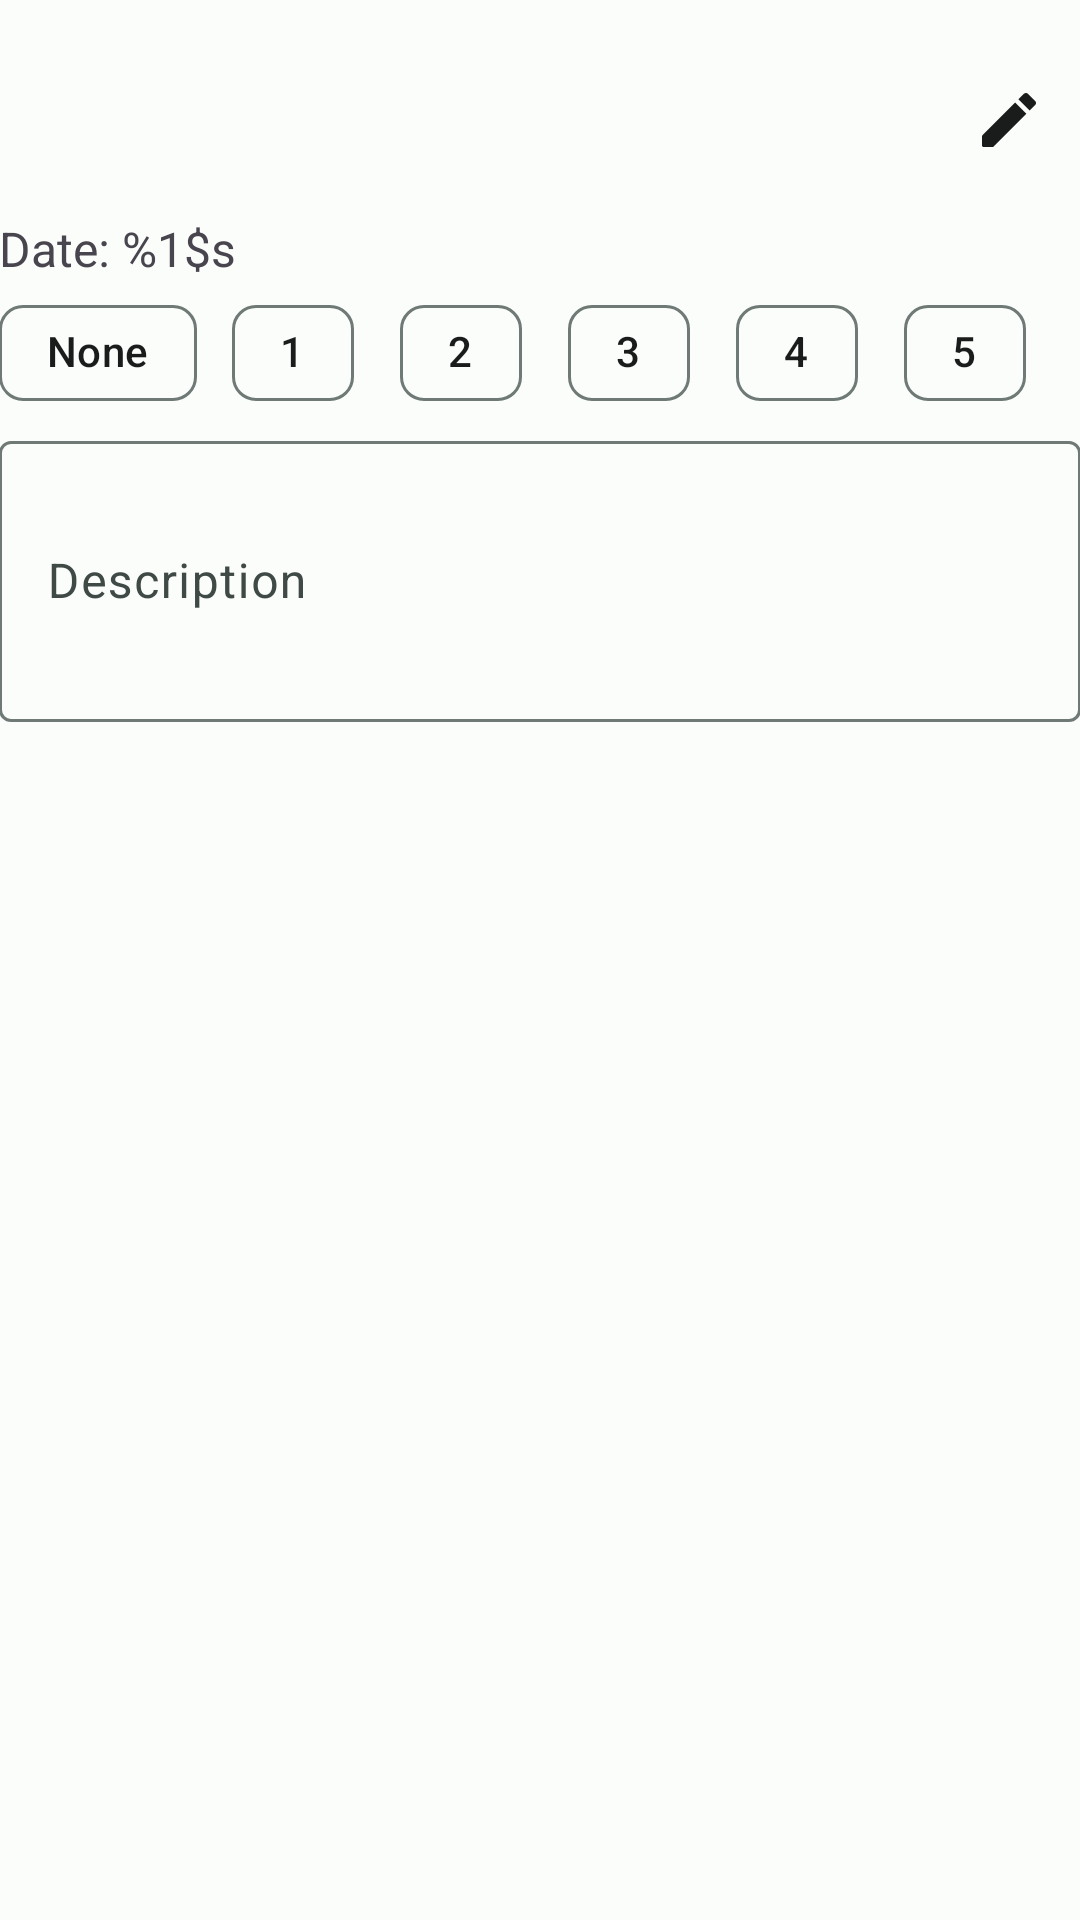

Write the Android layout XML for this screen, with the resource values it uses.
<!-- AndroidManifest.xml: application theme AppTheme -->
<!-- res/layout/edit_lesson_bottom_fragment.xml -->
<?xml version="1.0" encoding="utf-8"?>
<LinearLayout xmlns:android="http://schemas.android.com/apk/res/android"
    xmlns:app="http://schemas.android.com/apk/res-auto"
    xmlns:tools="http://schemas.android.com/tools"
    android:orientation="vertical"
    android:layout_width="match_parent"
    android:layout_height="match_parent"
    android:paddingHorizontal="@dimen/app_margin"
    android:paddingVertical="@dimen/half_app_margin">

    <androidx.appcompat.widget.Toolbar
        android:id="@+id/toolbar"
        android:layout_width="match_parent"
        android:layout_height="wrap_content"
        android:minHeight="?attr/actionBarSize"
        app:menu="@menu/edit_toolbar_menu"
        tools:title="Lesson Name" />

    <TextView
        android:id="@+id/studentView"
        android:layout_width="match_parent"
        android:layout_height="wrap_content"
        android:textSize="16sp"
        android:layout_marginTop="@dimen/app_margin"
        android:visibility="gone"
        android:text="@string/specific_student" />

    <TextView
        android:id="@+id/dateView"
        android:layout_width="match_parent"
        android:layout_height="wrap_content"
        android:textSize="16sp"
        android:layout_marginTop="@dimen/app_margin"
        android:text="@string/specific_date" />

    <com.google.android.material.chip.ChipGroup
        android:layout_width="match_parent"
        android:layout_height="wrap_content"
        android:layout_marginTop="@dimen/app_margin"
        android:id="@+id/gradeView"
        tools:checkedChip="@id/chipNone"
        app:singleSelection="true">

        <com.google.android.material.chip.Chip
            android:id="@+id/chipNone"
            android:layout_width="wrap_content"
            android:layout_height="wrap_content"
            android:layout_weight="1"
            android:checkable="true"
            android:text="@string/none" />

        <com.google.android.material.chip.Chip
            android:id="@+id/chip1"
            android:layout_width="wrap_content"
            android:layout_height="wrap_content"
            android:layout_weight="1"
            android:checkable="true"
            android:text="1"
            tools:ignore="HardcodedText" />

        <com.google.android.material.chip.Chip
            android:id="@+id/chip2"
            android:layout_width="wrap_content"
            android:layout_height="wrap_content"
            android:layout_weight="1"
            android:checkable="true"
            android:text="2"
            tools:ignore="HardcodedText" />

        <com.google.android.material.chip.Chip
            android:id="@+id/chip3"
            android:layout_width="wrap_content"
            android:layout_height="wrap_content"
            android:layout_weight="1"
            android:checkable="true"
            android:text="3"
            tools:ignore="HardcodedText" />

        <com.google.android.material.chip.Chip
            android:id="@+id/chip4"
            android:layout_width="wrap_content"
            android:layout_height="wrap_content"
            android:layout_weight="1"
            android:checkable="true"
            android:text="4"
            tools:ignore="HardcodedText" />

        <com.google.android.material.chip.Chip
            android:id="@+id/chip5"
            android:layout_width="wrap_content"
            android:layout_height="wrap_content"
            android:layout_weight="1"
            android:checkable="true"
            android:text="5"
            tools:ignore="HardcodedText" />

    </com.google.android.material.chip.ChipGroup>

    <com.google.android.material.textfield.TextInputLayout
        android:id="@+id/descriptionInputLayout"
        android:layout_width="match_parent"
        android:layout_marginVertical="@dimen/app_margin"
        android:hint="@string/description"
        android:layout_height="wrap_content">

        <com.google.android.material.textfield.TextInputEditText
            android:id="@+id/descriptionInput"
            android:layout_width="match_parent"
            android:lines="3"
            android:layout_height="wrap_content" />
    </com.google.android.material.textfield.TextInputLayout>

</LinearLayout>
<!-- resources referenced by this layout -->
<resources>
  <dimen name="half_app_margin">8dp</dimen>
  <string name="description">Description</string>
  <string name="none">None</string>
  <string name="specific_date">Date: %1$s</string>
  <string name="specific_student">Student: %1$s</string>
  <color name="md_theme_light_primary">#006B5C</color>
  <color name="md_theme_light_onPrimary">#FFFFFF</color>
  <color name="md_theme_light_primaryContainer">#77F8DF</color>
  <color name="md_theme_light_onPrimaryContainer">#00201B</color>
  <color name="md_theme_light_secondary">#4A635D</color>
  <color name="md_theme_light_onSecondary">#FFFFFF</color>
  <color name="md_theme_light_secondaryContainer">#CDE8E0</color>
  <color name="md_theme_light_onSecondaryContainer">#06201B</color>
  <color name="md_theme_light_tertiary">#446278</color>
  <color name="md_theme_light_onTertiary">#FFFFFF</color>
  <color name="md_theme_light_tertiaryContainer">#C9E6FF</color>
  <color name="md_theme_light_onTertiaryContainer">#001E2F</color>
  <color name="md_theme_light_error">#BA1A1A</color>
  <color name="md_theme_light_errorContainer">#FFDAD6</color>
  <color name="md_theme_light_onError">#FFFFFF</color>
  <color name="md_theme_light_onErrorContainer">#410002</color>
  <color name="md_theme_light_background">#FAFDFA</color>
  <color name="md_theme_light_onBackground">#191C1B</color>
  <color name="md_theme_light_surface">#FAFDFA</color>
  <color name="md_theme_light_onSurface">#191C1B</color>
  <color name="md_theme_light_surfaceVariant">#DAE5E1</color>
  <color name="md_theme_light_onSurfaceVariant">#3F4946</color>
  <color name="md_theme_light_outline">#6F7976</color>
  <color name="md_theme_light_inverseOnSurface">#EFF1EF</color>
  <color name="md_theme_light_inverseSurface">#2D3130</color>
  <color name="md_theme_light_inversePrimary">#57DBC3</color>
</resources>
